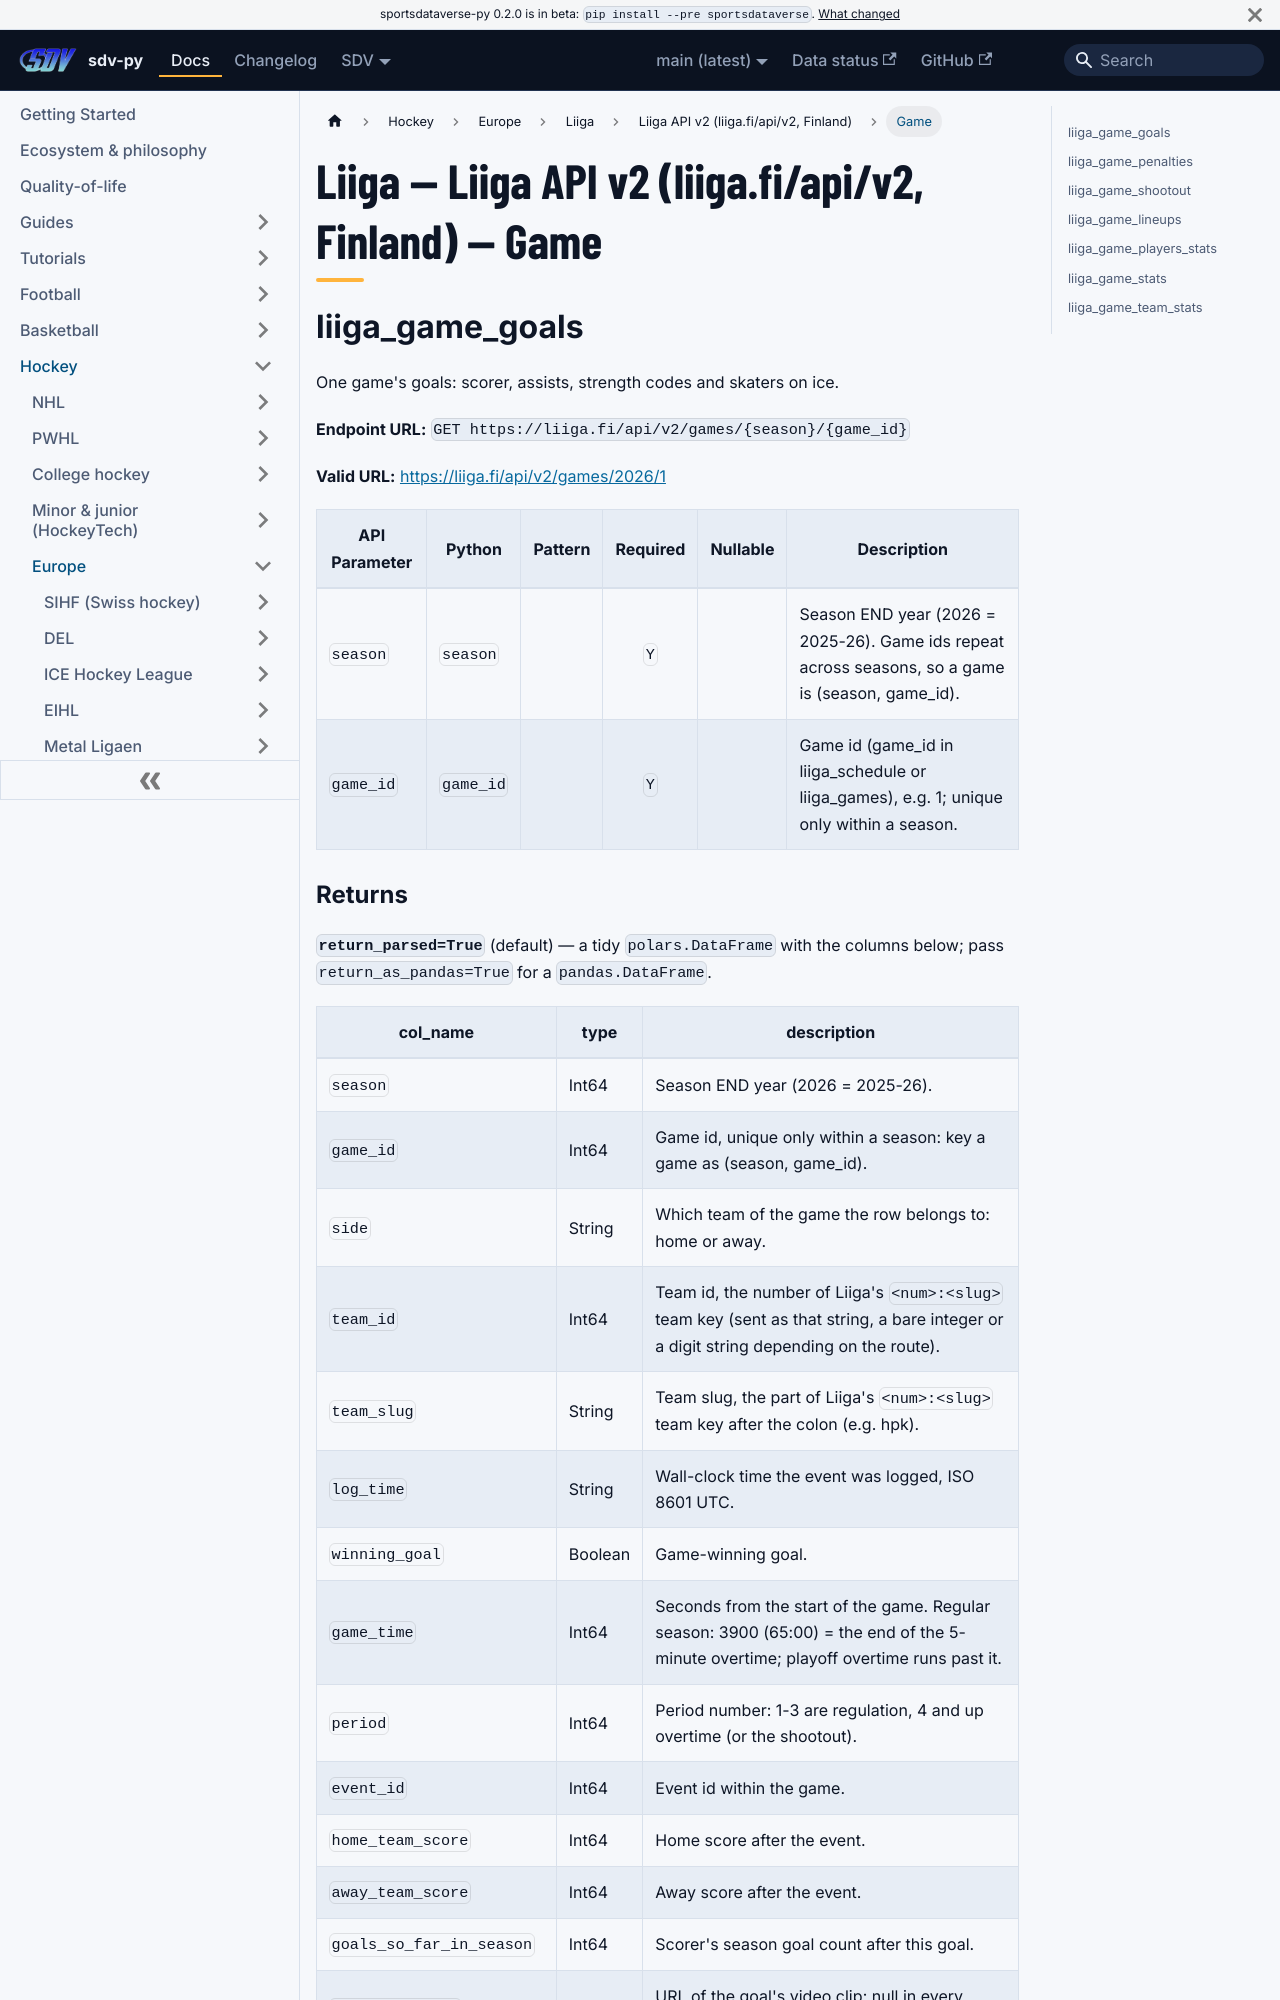

repository: sportsdataverse/sportsdataverse-py · page: docs/liiga/reference/liiga/game/index.html · generator: docusaurus

---
title: "Liiga — Liiga API v2 (liiga.fi/api/v2, Finland) — Game"
sidebar_label: "Game"
sidebar_position: 1
description: "Liiga — Liiga API v2 (liiga.fi/api/v2, Finland) — Game — function reference in sdv-py, the SportsDataverse Python package."
toc_max_heading_level: 2
---
# Liiga — Liiga API v2 (liiga.fi/api/v2, Finland) — Game

## liiga_game_goals

One game's goals: scorer, assists, strength codes and skaters on ice.

**Endpoint URL:** `GET https://liiga.fi/api/v2/games/{season}/{game_id}`

**Valid URL:** [https://liiga.fi/api/v2/games/2026/1](https://liiga.fi/api/v2/games/2026/1)

| API Parameter | Python | Pattern | Required | Nullable | Description |
|---|---|:---:|:---:|:---:|---|
| `season` | `season` |  | `Y` |  | Season END year (2026 = 2025-26). Game ids repeat across seasons, so a game is (season, game_id). |
| `game_id` | `game_id` |  | `Y` |  | Game id (game_id in liiga_schedule or liiga_games), e.g. 1; unique only within a season. |
